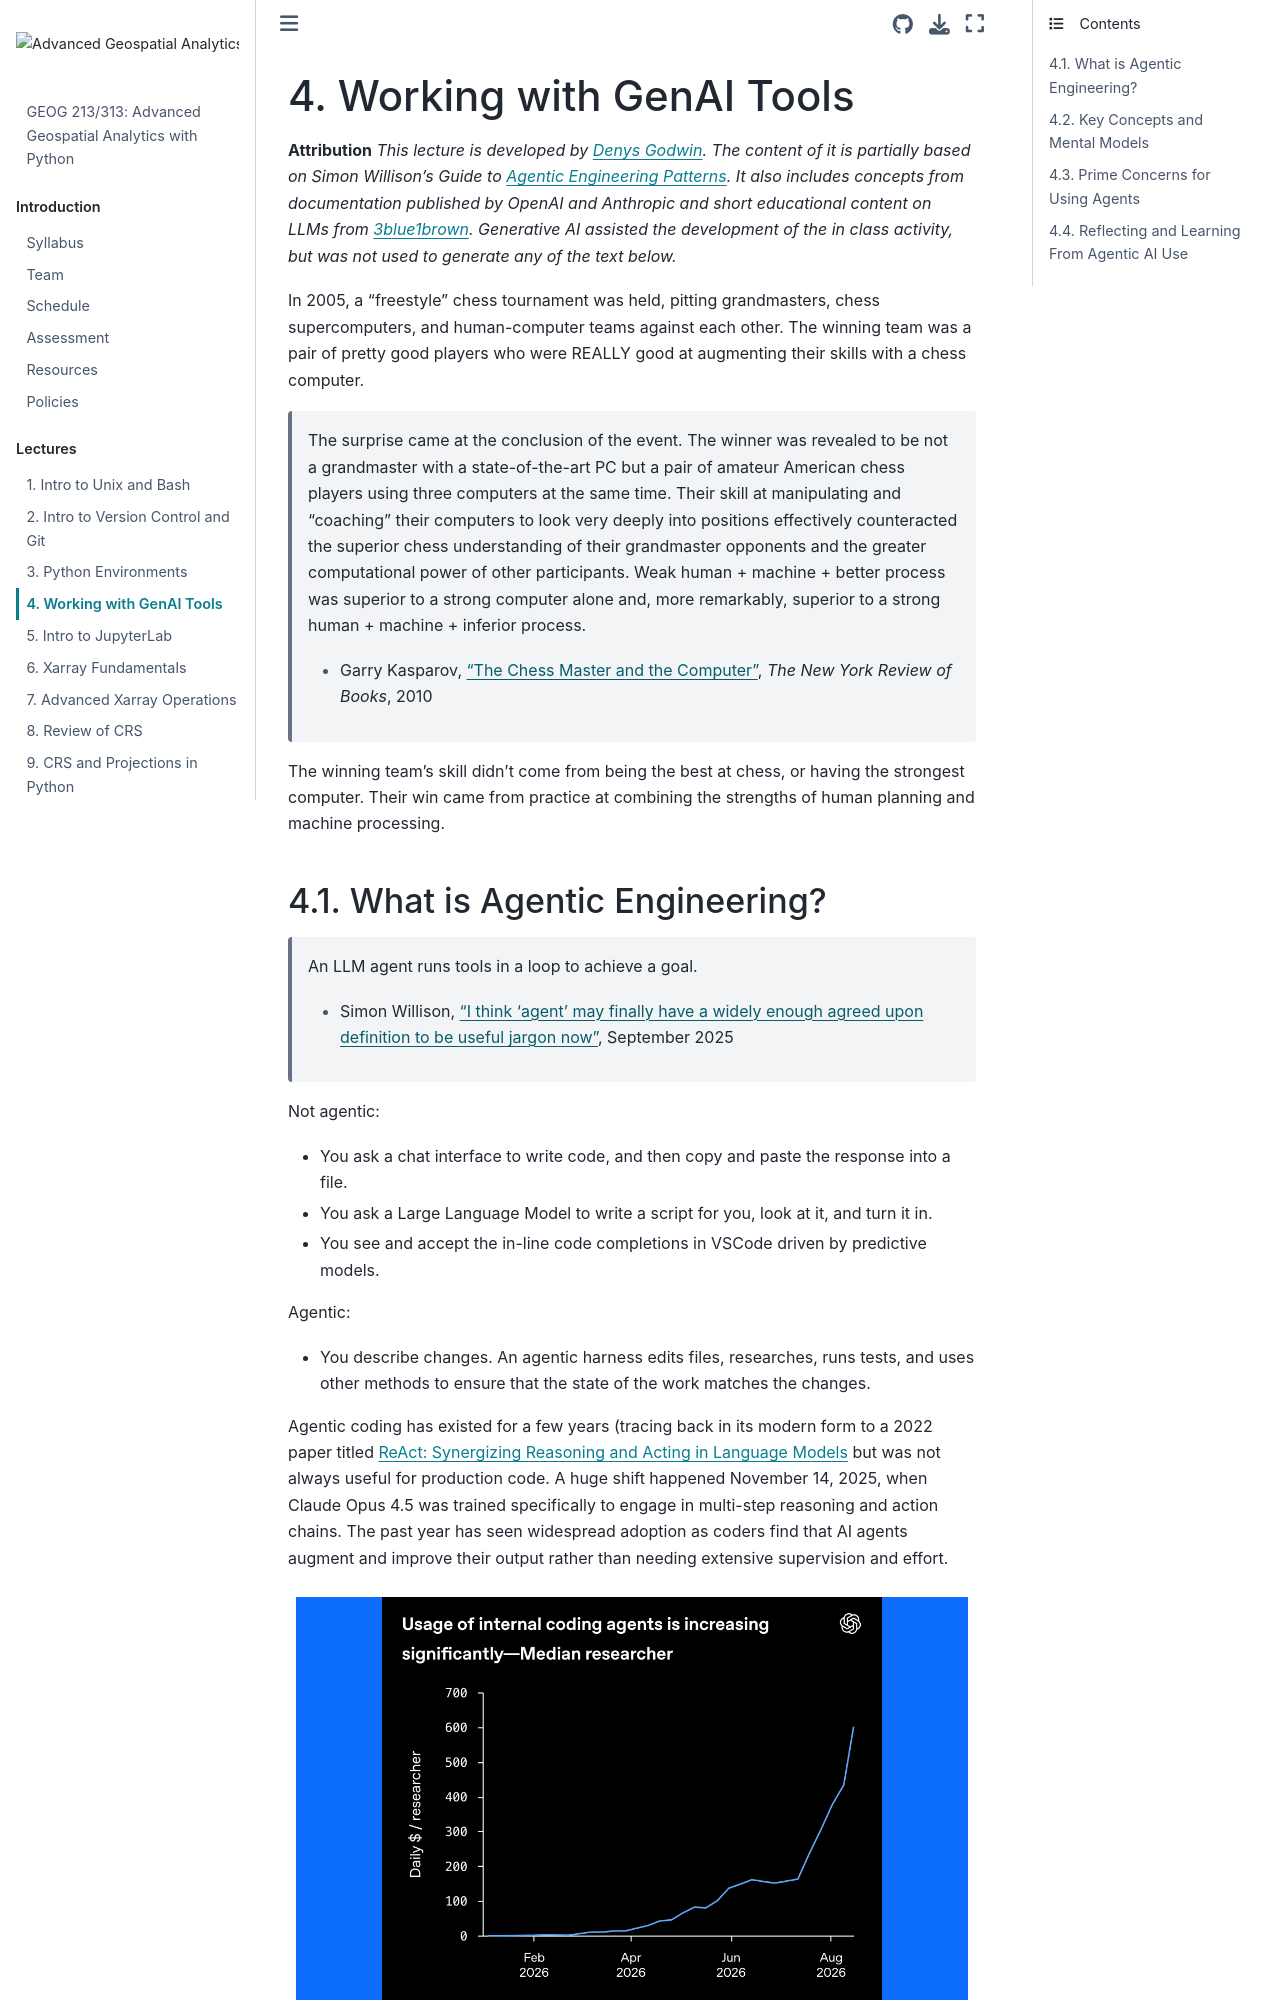

repository: HamedAlemo/advanced-geo-python · page: lectures/04_working_with_genai_tools.html · generator: jekyll

# Working with GenAI Tools

**Attribution**
*This lecture is developed by [Denys Godwin](https://dwgodwin.com/). The content of it is partially based on Simon Willison's Guide to [Agentic Engineering Patterns](https://simonwillison.net/guides/agentic-engineering-patterns/). It also includes concepts from documentation published by OpenAI and Anthropic and short educational content on LLMs from [3blue1brown](https://www.3blue1brown.com/lessons/mini-llm/). Generative AI assisted the development of the in class activity, but was not used to generate any of the text below.*


In 2005, a "freestyle" chess tournament was held, pitting grandmasters, chess supercomputers, and human-computer teams against each other. The winning team was a pair of pretty good players who were REALLY good at augmenting their skills with a chess computer. 

> The surprise came at the conclusion of the event. The winner was revealed to be not a grandmaster with a state-of-the-art PC but a pair of amateur American chess players using three computers at the same time. Their skill at manipulating and "coaching" their computers to look very deeply into positions effectively counteracted the superior chess understanding of their grandmaster opponents and the greater computational power of other participants. Weak human + machine + better process was superior to a strong computer alone and, more remarkably, superior to a strong human + machine + inferior process.
> - Garry Kasparov, ["The Chess Master and the Computer"](https://www.nybooks.com/articles/2010/02/11/the-chess-master-and-the-computer/), *The New York Review of Books*, 2010

The winning team's skill didn't come from being the best at chess, or having the strongest computer. Their win came from practice at combining the strengths of human planning and machine processing.
